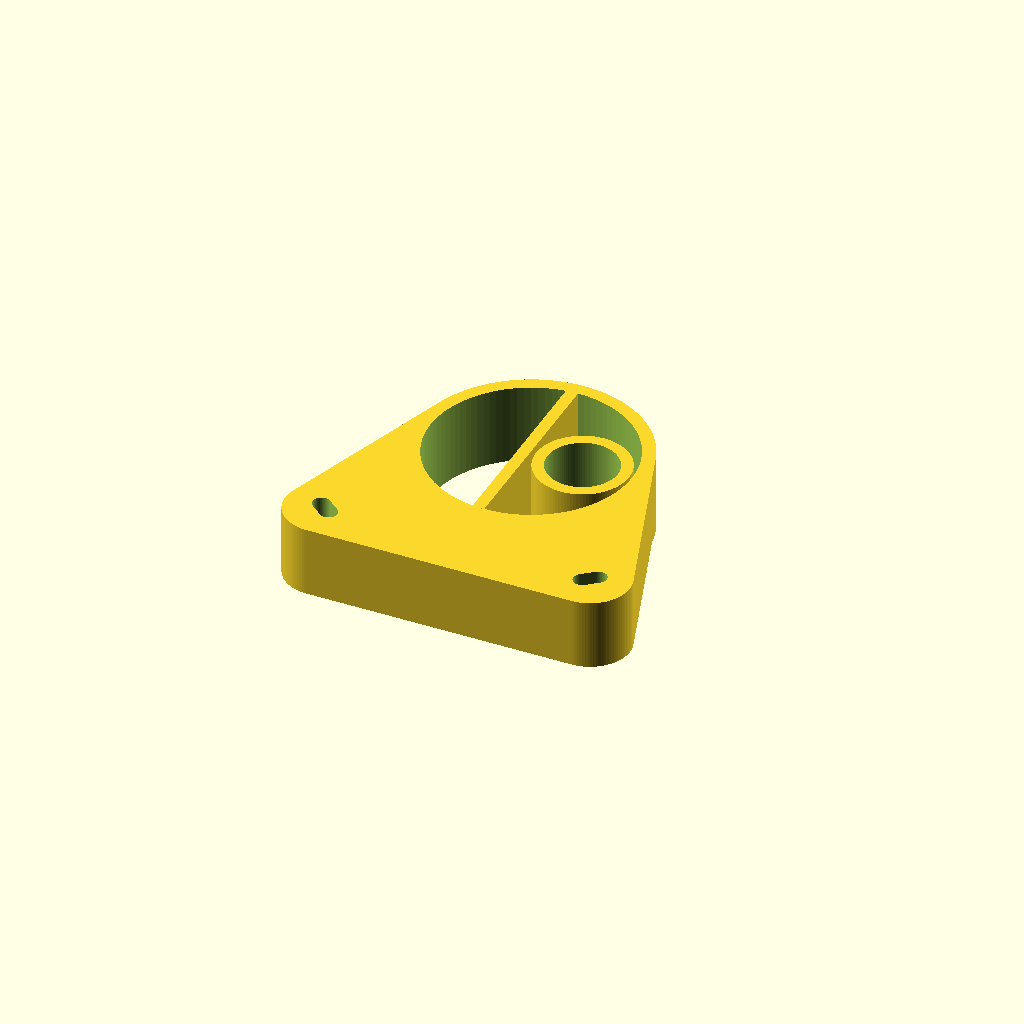
Cell 1: the model at its default parameters.
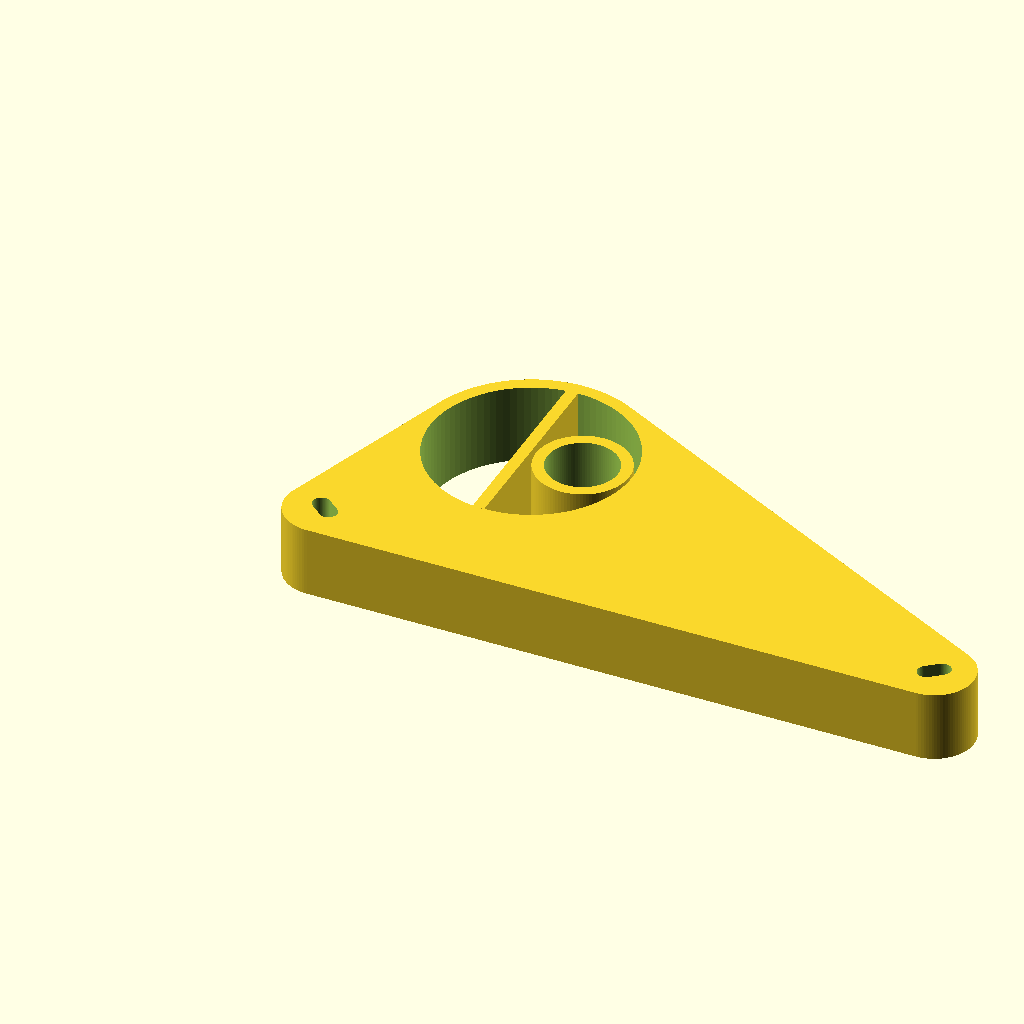
Cell 2: the same model with total_length = 1.481644.
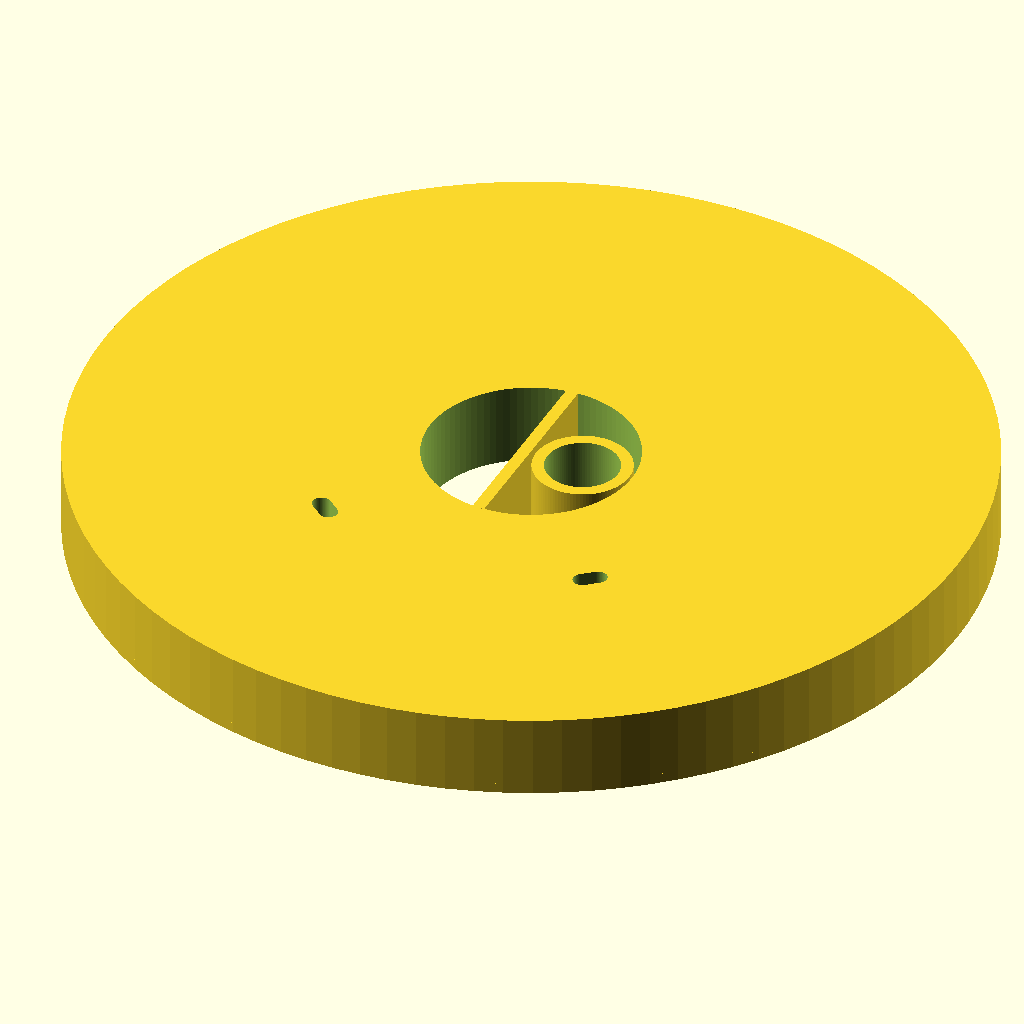
Cell 3: the same model with total_width = 1.345684.
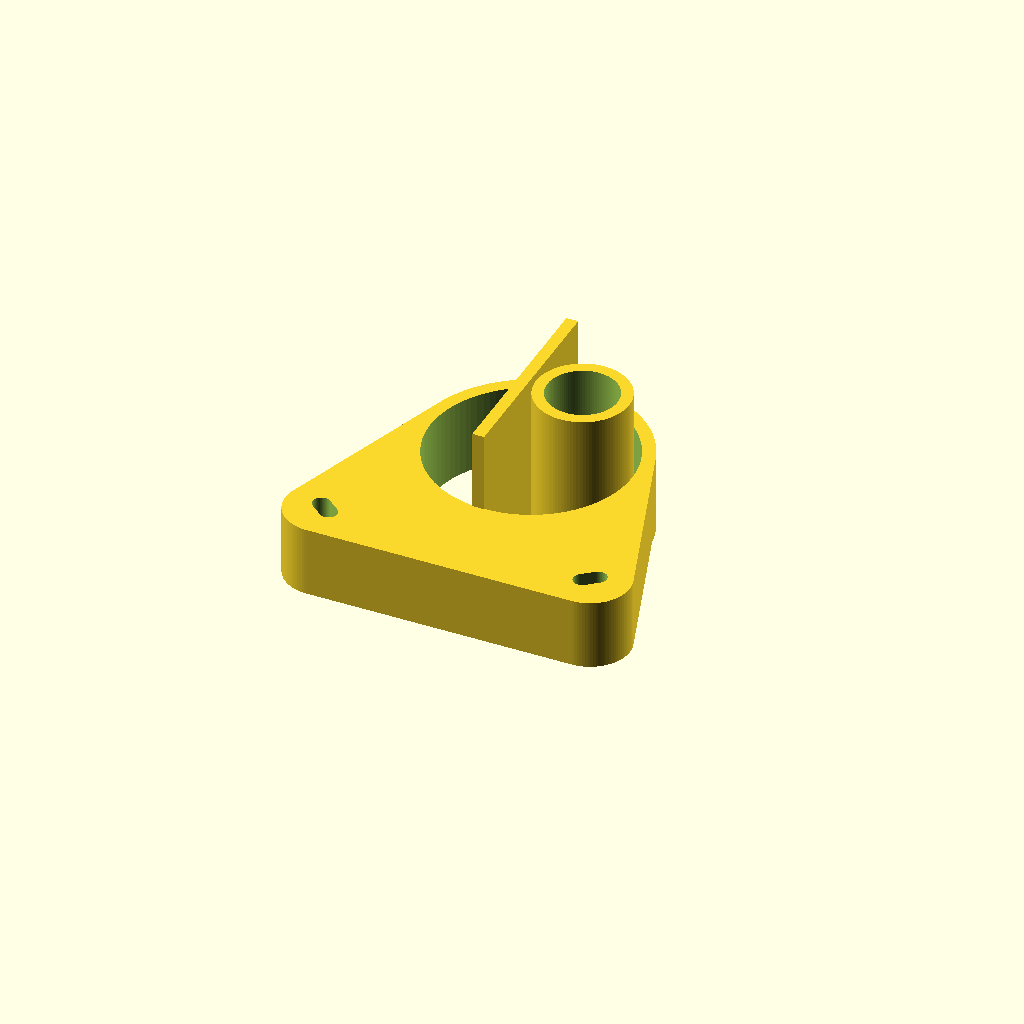
Cell 4: total_height = 0.343594 (everything else at default).
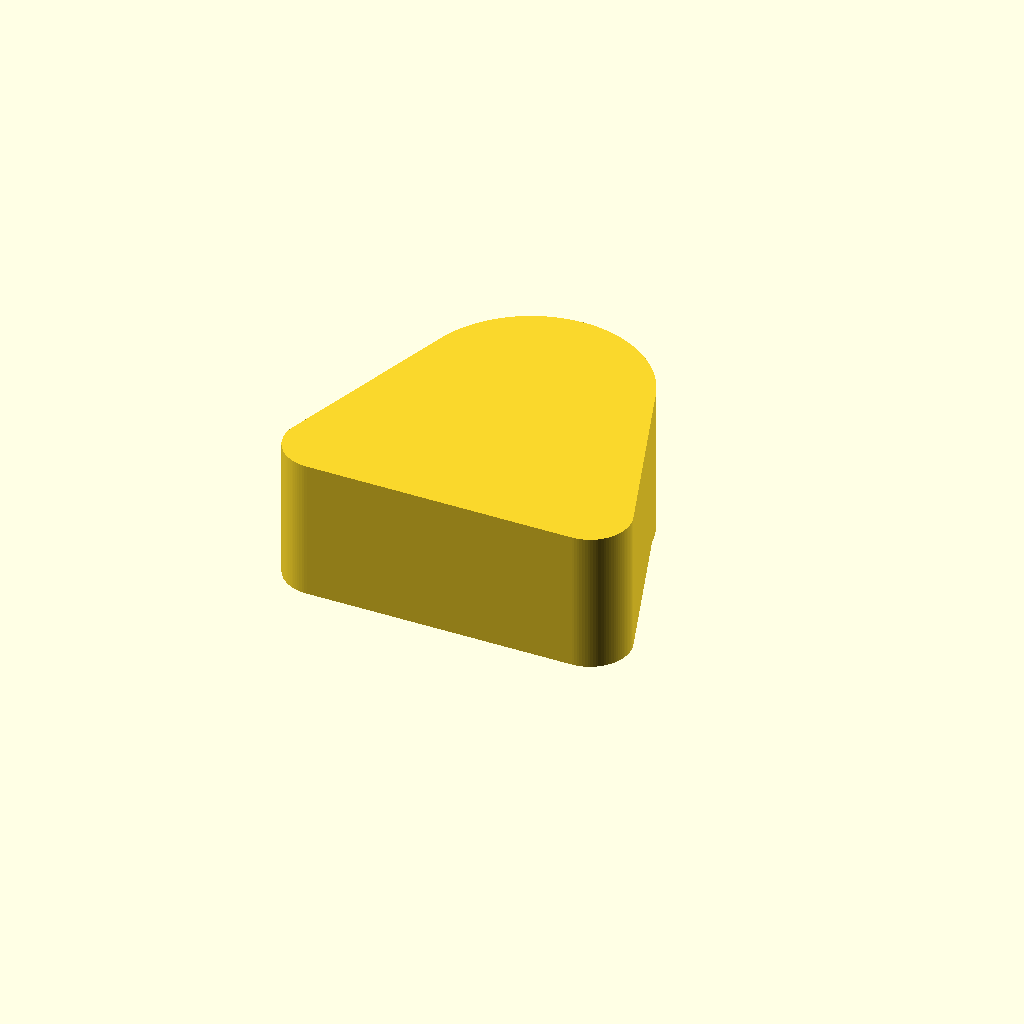
Cell 5 — pad_depth set to 0.3024, the other parameters unchanged.
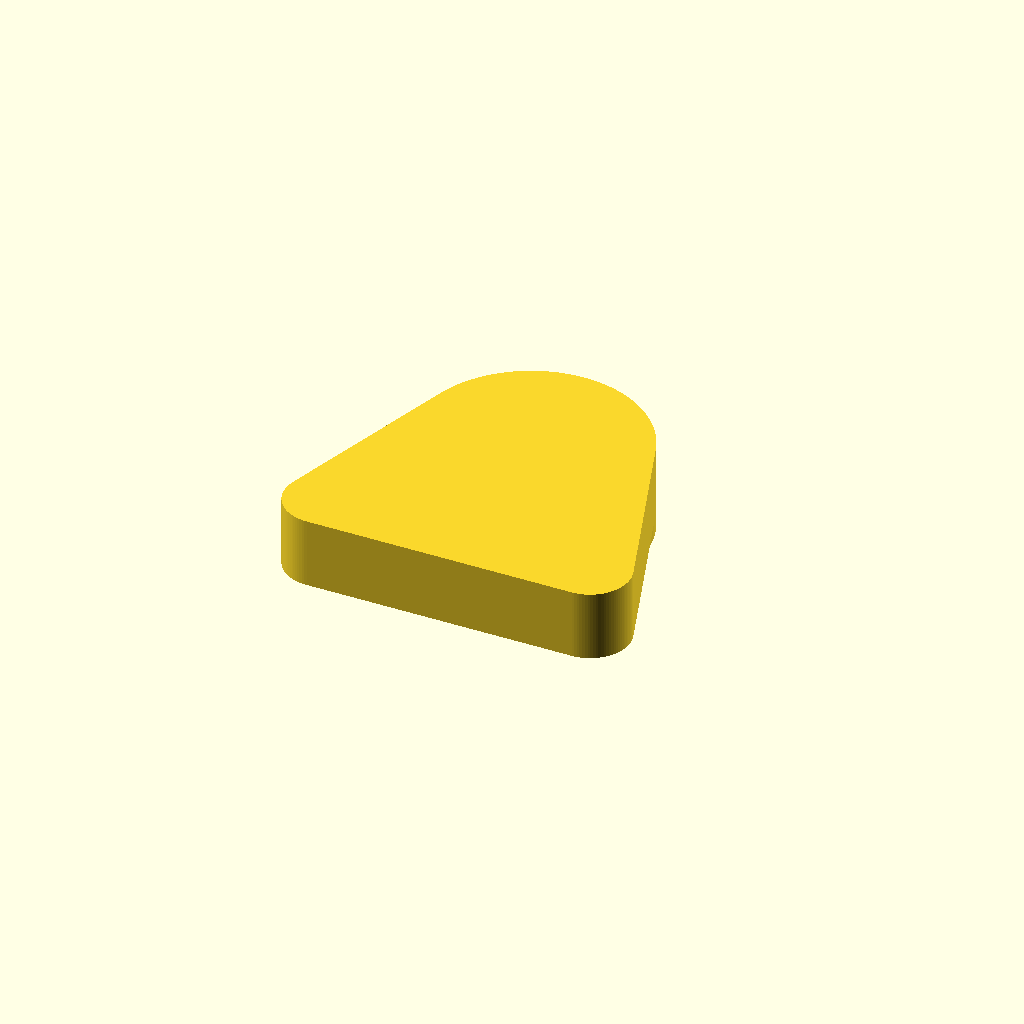
Cell 6: step_depth = 0.0412 (everything else at default).
One fixed orthographic camera (rotation 55°, 0°, 25°; colour scheme Cornfield) for every cell.
Source of the model, projects/P3D-Bench/collaboration/text100/qualitative_materials_v1/assets/6580ae94735cefa9e2542b47c2a3e69ae38264e8e1c0e61dd20aada6ddb36bfe.scad:
// Parameters - Overall Dimensions
total_length = 0.740822;
total_width  = 0.672842;
total_height = 0.171797;
pad_depth    = 0.1512;
step_depth   = 0.0206;

// Central Opening & Rear Arc Parameters
center_x     = 0.3687;
center_y     = 0.4283;
r_central    = 0.2165;
r_back       = total_width - center_y; // 0.244542

// Straight Web Crossing Central Opening
web_x        = 0.3434;
web_len      = 0.025368;
web_y        = 0.2119;
web_width    = 0.432873;

// Smaller Round Boss & Concentric Hole
boss_x       = 0.4796;
boss_y       = 0.4282;
r_boss_outer = 0.1000;
r_boss_inner = 0.0754;

// Outer Rounded Lobes & Mounting Slots
r_lobe       = 0.0850;
lobe_L_x     = r_lobe;
lobe_L_y     = r_lobe;
lobe_R_x     = total_length - r_lobe;
lobe_R_y     = r_lobe;

slot_len     = 0.0700;
slot_width   = 0.0380;
slot_angle   = 40.0;

// Quality and tolerance settings
$fn = 100;
eps = 0.001;

// 2D Profile of the main rounded wedge base
module wedge_profile() {
    hull() {
        // Back rounded circular lobe
        translate([center_x, center_y])
            circle(r = r_back);
        // Front-left rounded lobe
        translate([lobe_L_x, lobe_L_y])
            circle(r = r_lobe);
        // Front-right rounded lobe
        translate([lobe_R_x, lobe_R_y])
            circle(r = r_lobe);
    }
}

// 2D Profile of the stepped circular underside continuation
module underside_step_profile() {
    intersection() {
        wedge_profile();
        translate([center_x, center_y])
            circle(r = r_back);
    }
}

// Straight mounting slot
module slot(len, wid, h) {
    hull() {
        translate([-(len - wid)/2, 0, 0])
            cylinder(h = h, d = wid, center = true);
        translate([(len - wid)/2, 0, 0])
            cylinder(h = h, d = wid, center = true);
    }
}

// Slots through the outer lobes
module mounting_slots() {
    // Left lobe slot
    translate([lobe_L_x, lobe_L_y, total_height / 2])
        rotate([0, 0, -slot_angle])
            slot(slot_len, slot_width, total_height + 4 * eps);

    // Right lobe slot
    translate([lobe_R_x, lobe_R_y, total_height / 2])
        rotate([0, 0, slot_angle])
            slot(slot_len, slot_width, total_height + 4 * eps);
}

// Narrow straight solid web
module web() {
    translate([web_x, web_y - eps, 0])
        cube([web_len, web_width + 2 * eps, total_height]);
}

// Smaller solid cylindrical boss
module boss_solid() {
    translate([boss_x, boss_y, 0])
        cylinder(h = total_height, r = r_boss_outer);
}

// Recess / through hole inside the boss
module boss_hole() {
    translate([boss_x, boss_y, -eps])
        cylinder(h = total_height + 2 * eps, r = r_boss_inner);
}

// Main Model Assembly
union() {
    difference() {
        // Base solid with stepped underside
        union() {
            // Broader upper pad
            translate([0, 0, step_depth])
                linear_extrude(height = pad_depth)
                    wedge_profile();

            // Underside stepped continuation
            linear_extrude(height = step_depth)
                underside_step_profile();
        }

        // Central circular through opening
        translate([center_x, center_y, -eps])
            cylinder(h = total_height + 2 * eps, r = r_central);

        // Slot openings near lobes
        mounting_slots();
    }

    // Reinforcing web crossing the central opening
    web();

    // Smaller round boss with concentric through hole
    difference() {
        boss_solid();
        boss_hole();
    }
}
Parameter table extracted from the source (name, type, default, range or options):
total_length: number, default 0.740822
total_width: number, default 0.672842
total_height: number, default 0.171797
pad_depth: number, default 0.1512
step_depth: number, default 0.0206
center_x: number, default 0.3687
center_y: number, default 0.4283
r_central: number, default 0.2165
web_x: number, default 0.3434
web_len: number, default 0.025368
web_y: number, default 0.2119
web_width: number, default 0.432873
boss_x: number, default 0.4796
boss_y: number, default 0.4282
r_boss_outer: number, default 0.1
r_boss_inner: number, default 0.0754
r_lobe: number, default 0.085
slot_len: number, default 0.07
slot_width: number, default 0.038
slot_angle: number, default 40
eps: number, default 0.001
